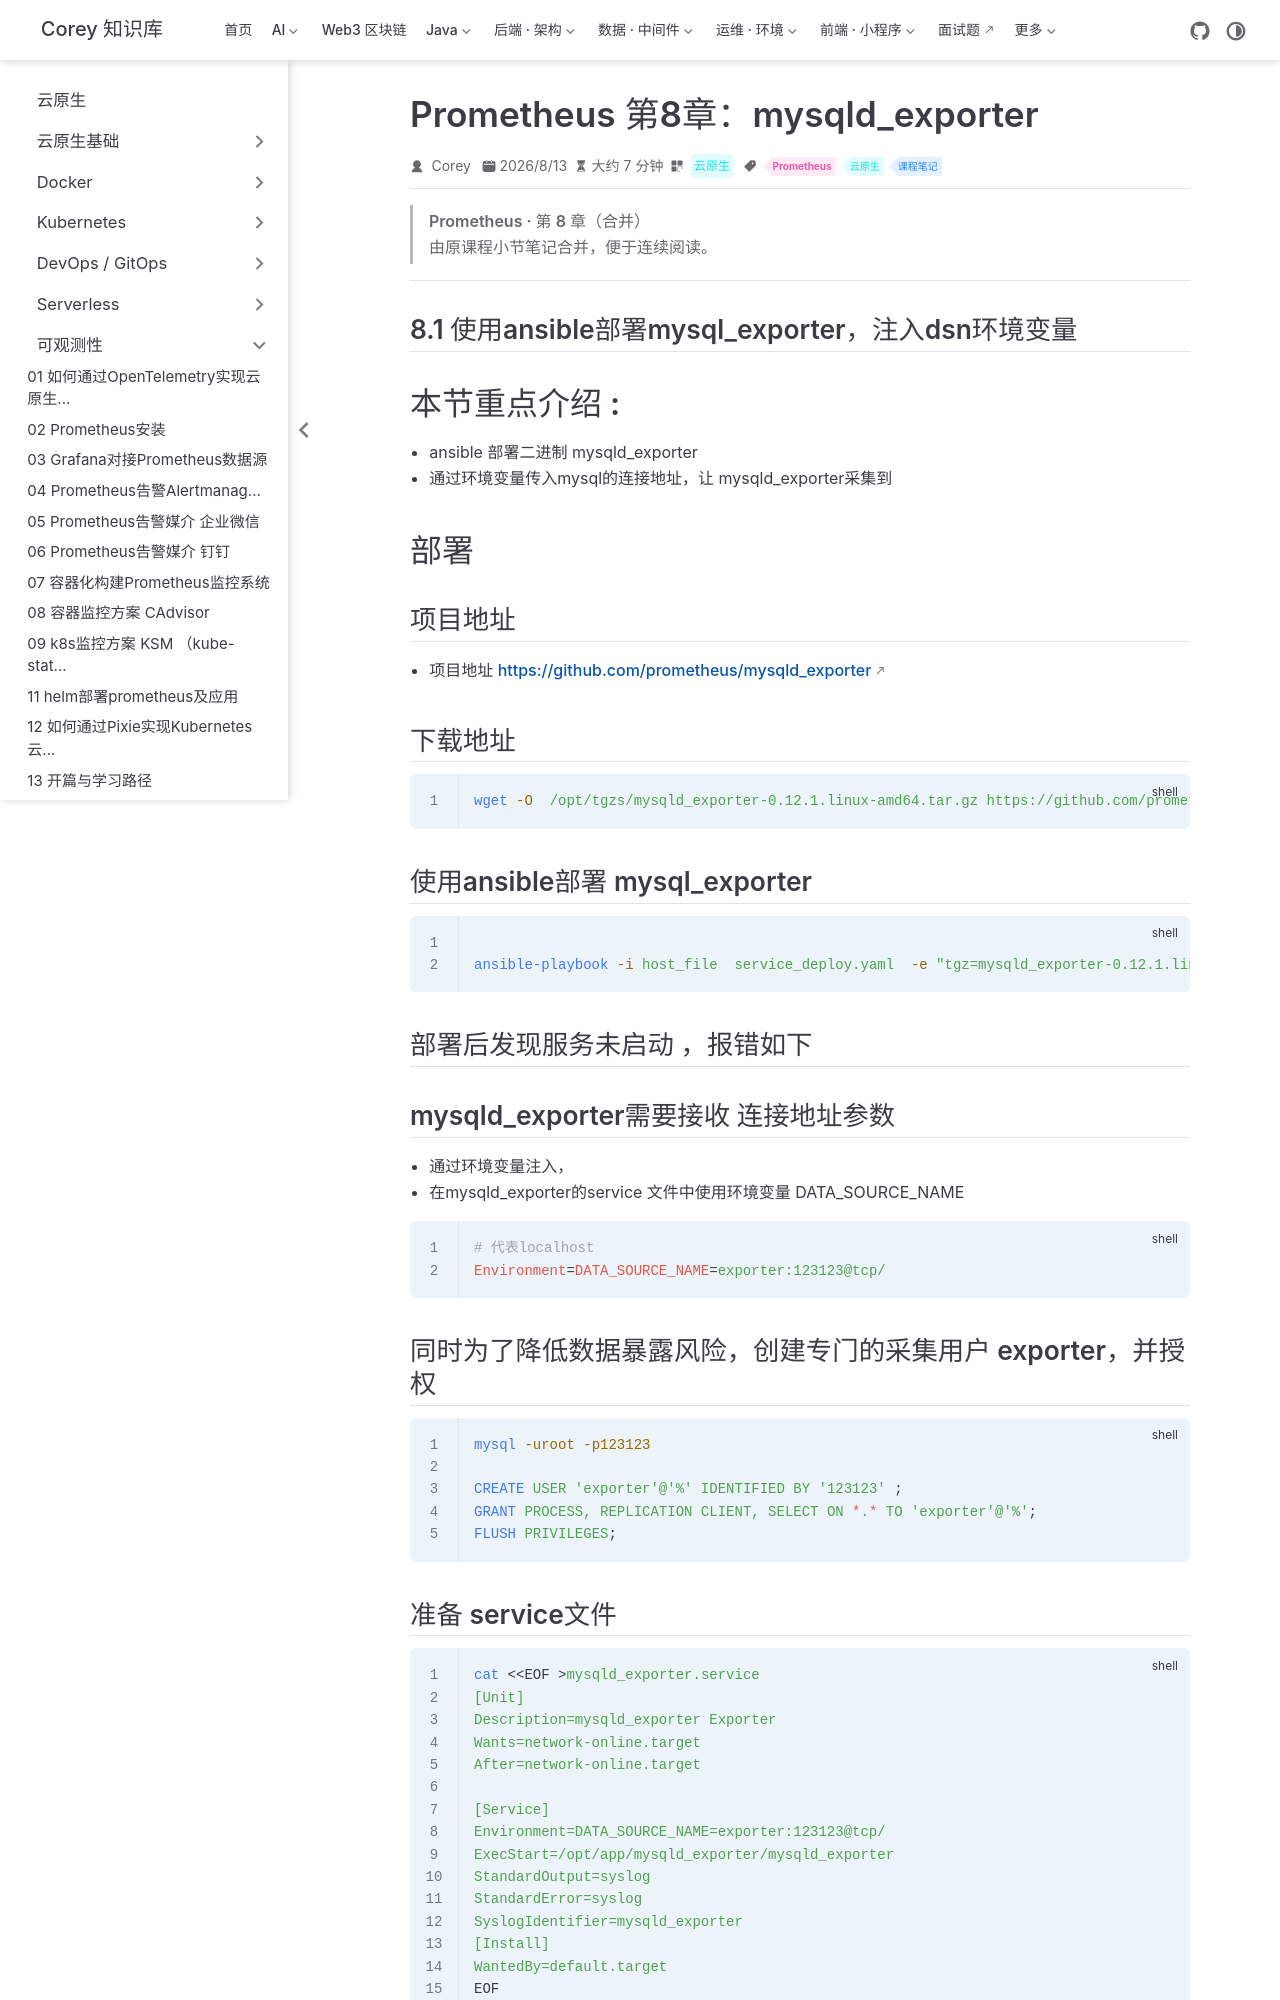

repository: code-corey/code-corey.github.io · page: 云原生/observability/observability-20-prom-ch8-mysqld_exporter.html · generator: jekyll

---
title: Prometheus 第8章：mysqld_exporter
sidebarGroup: 可观测性
shortTitle: 20 mysqld_exporter
order: 20
date: 2026-08-13
category: 云原生
tag:
  - Prometheus
  - 云原生
  - 课程笔记
description: Prometheus 第8章（mysqld_exporter）合并笔记
---

> **Prometheus · 第 8 章（合并）**
>
> 由原课程小节笔记合并，便于连续阅读。

---

## 8.1 使用ansible部署mysql_exporter，注入dsn环境变量

# 本节重点介绍 : 
- ansible 部署二进制 mysqld_exporter
- 通过环境变量传入mysql的连接地址，让 mysqld_exporter采集到

# 部署
## 项目地址 
- 项目地址 https://github.com/prometheus/mysqld_exporter
## 下载地址 
```shell script
wget -O  /opt/tgzs/mysqld_exporter-0.12.1.linux-amd64.tar.gz https://github.com/prometheus/mysqld_exporter/releases/download/v0.12.1/mysqld_exporter-0.12.1.linux-amd64.tar.gz

```

## 使用ansible部署 mysql_exporter
```shell script

ansible-playbook -i host_file  service_deploy.yaml  -e "tgz=mysqld_exporter-0.12.1.linux-amd64.tar.gz" -e "app=mysqld_exporter"

```

## 部署后发现服务未启动 ，报错如下

## mysqld_exporter需要接收 连接地址参数
- 通过环境变量注入，
- 在mysqld_exporter的service 文件中使用环境变量 DATA_SOURCE_NAME

```shell script
# 代表localhost
Environment=DATA_SOURCE_NAME=exporter:123123@tcp/
```

## 同时为了降低数据暴露风险，创建专门的采集用户 exporter，并授权
```shell script
mysql -uroot -p123123

CREATE USER 'exporter'@'%' IDENTIFIED BY '123123' ;
GRANT PROCESS, REPLICATION CLIENT, SELECT ON *.* TO 'exporter'@'%';
FLUSH PRIVILEGES;

```

## 准备 service文件

```shell script
cat <<EOF >mysqld_exporter.service
[Unit]
Description=mysqld_exporter Exporter
Wants=network-online.target
After=network-online.target

[Service]
Environment=DATA_SOURCE_NAME=exporter:123123@tcp/
ExecStart=/opt/app/mysqld_exporter/mysqld_exporter
StandardOutput=syslog
StandardError=syslog
SyslogIdentifier=mysqld_exporter
[Install]
WantedBy=default.target
EOF
```

> 重启mysqld_exporter服务
```shell script
systemctl daemon-reload
systemctl restart mysqld_exporter

```
